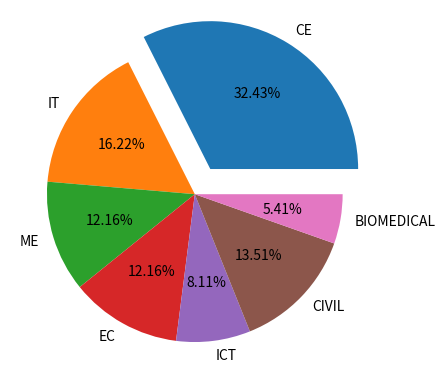

The matplotlib source for this figure:
# Pie Chart

from matplotlib import pyplot as plt

branches = ["CE","IT", "ME", "EC", "ICT", "CIVIL", "BIOMEDICAL"]
seats = [120, 60, 45, 45, 30, 50, 20]

plt.pie(seats, labels = branches, explode=(0.2, 0, 0, 0, 0, 0, 0), shadow=False, autopct="%1.2f%%")
plt.show()